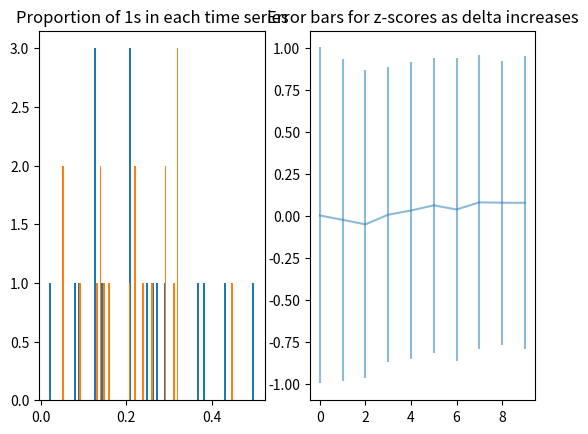

Here is the Python script that generated this plot:
# -*- coding: utf-8 -*-
"""
Created on Fri Nov 29 14:48:56 2019
Classes for calculation and analysis of correlation measures for pointwise comparison of lagging time series
Class pairwise_stats uses 2019 pairwise correlation measure (Messager et al) to determined z-scores for two Bernoulli time series
Class tweet_data creates a set of time series and analyses correlation across all pairs

@author: owen
"""

import matplotlib.pyplot as plt
import random
import numpy as np
from numpy import corrcoef
import collections
import pandas as pd
import time

TEST_MATRIX =  [[0, 0, 1, 0, 0, 1, 0, 0, 0, 0, 0, 0, 0, 0, 1, 1, 0, 0, 0, 0, 0, 0, 0, 0, 0, 0, 0, 0, 1, 0, 1, 1, 0, 0, 0, 0, 1, 0, 0, 0, 0, 0, 1, 0, 0, 0, 0, 0, 0, 1],
                [0, 0, 1, 0, 1, 0, 0, 0, 0, 0, 0, 0, 0, 0, 0, 0, 0, 0, 0, 0, 0, 0, 1, 1, 0, 0, 0, 0, 1, 0, 1, 1, 0, 1, 0, 0, 0, 1, 0, 0, 0, 0, 0, 0, 1, 0, 0, 0, 0, 0]]               

TEST_MATRIX1 = [[1,0,0,1,1,0,0,0,0,0,0,0,0,1,1],[1,1,0,0,0,0,0,1,0,0,0,1,0,0,1]]

ROOT_DIR="C:/Users/<user>/Machine learning projects/Luc_tweet project"
RESULTS_DIR="{0}/Results" .format(ROOT_DIR)
TEMP_DIR="{0}/Temp".format(ROOT_DIR)




         

class pairwise_stats():
    """ Calculate parameters and z-scores based on Messager et al (2019) for two time series of the same length
    *   method run_test checks calculation of total 'marks' within a given time delta (lag)
    *   method calculate z_series finds z-scores across values of delta up to sqrt T (length of both time series)
    *   
    """
    
    def __init__(self,ts1,ts2,population_ps=[None,None,{}],delta=1,marks_dict={},
                 test=False,random_test=False,verbose=False,progress={}):
        if progress.get('one_percent_step'):
            if not progress.get('step')%progress.get('one_percent_step'):
                print(progress.get('step')/progress.get('one_percent_step'))
            
        if test:
            self.verbose=True
            self.run_test(random_test=random_test)
        else:
            self.ts1 = np.array(ts1)
            self.ts2 = np.array(ts2)
            self.T = len(self.ts1)
            self.population_ps=population_ps
            # if population probabilities are given, store - otherwise estimate from time series 
            if population_ps[0] and population_ps[2].get('Use population means'):
                self.p1=population_ps[0]
                self.p2=population_ps[1]
            else:
                self.n1=sum(self.ts1)
                self.n2=sum(self.ts2)
                self.p1 = self.n1/self.T
                self.p2 = self.n2/self.T

            if not len(self.ts1)==len(self.ts2):
                print("Warning - lengths of time series do not match")
            self.delta = delta
            
            if marks_dict.get(delta):
                self.marks_dict=marks_dict 
            else:
                self.marks_dict = {0:np.dot(self.ts1,self.ts2)}
                
            self.calculate_params()
            self.verbose=verbose

    def run_test(self,ts1=[],ts2=[],random_test=True):
        # calculate total marks 
        if not len(ts1):
            if random_test:
                self.ts1 = [np.random.randint(2) for i in range(20)]
                self.ts2 = [np.random.randint(2) for i in range(20)]
            else:
                self.ts1 = np.array([1,0,0,1,1,0,0,0,0,0,0,0,0,1,1])
                self.ts2 = np.array([1,1,0,0,0,0,0,1,0,0,0,1,0,0,1])
                #self.ts1 = TEST_MATRIX[0]
                #self.ts2 = TEST_MATRIX[1]
        self.p1 = sum(self.ts1)/len(self.ts1)
        self.p2 = sum(self.ts2)/len(self.ts2)
        self.T = len(self.ts1)
        self.marks_dict = {0:np.dot(self.ts1,self.ts2)}
        print("First test time series is {0}".format(self.ts1))
        print("Other test time series is {0}".format(self.ts2))
        print("Counting marks...")
        self.delta = 0
        self.calculate_params()
        stats = self.stats
        for self.delta in range(1,len(self.ts1)):           
            self.calculate_params()
            stats = pd.concat([self.stats,stats]) 
        print(stats)
    
    def count_marks_obsolete_slow_method(self):
        self.marks = np.dot(self.ts1,self.ts2)
        for shift in range(1,self.delta+1):
            self.marks += np.dot(self.ts1[shift:],self.ts2[:-shift])
            self.marks += np.dot(self.ts1[:-shift],self.ts2[shift:])
        self.marks_dict[self.delta]=self.marks
    
    def count_marks(self):
        m1=self.marks_dict.get(self.delta)
        m=self.marks_dict.get(self.delta-1)
        if m1:
            self.marks=m1 
        elif m:
            self.marks = m+np.dot(self.ts1[self.delta:],self.ts2[:-self.delta]) + np.dot(self.ts1[:-self.delta],self.ts2[self.delta:])       
            self.marks_dict[self.delta] = self.marks
        else:
            self.marks = np.dot(self.ts1,self.ts2)
            for shift in range(1,self.delta+1):
                self.marks += np.dot(self.ts1[shift:],self.ts2[:-shift])
                self.marks += np.dot(self.ts1[:-shift],self.ts2[shift:])
    
    def calculate_params(self,verbose=False):
        self.count_marks()
        w=2*self.delta+1
        pq=self.p1*self.p2
        if self.population_ps[2].get('Use population means'):
            self.var = w*pq*(1-pq)+2*self.delta*w*pq*(self.p1+self.p2-2*pq)
            self.sigma = np.sqrt(self.var)*np.sqrt(self.T)
        else:
            d=self.delta
            t=self.T
            n1=self.n1
            n2=self.n2
            N1=t*w-d*(d+1)
            N3=(2/3)*(d+1)*(d+2)*(7*d-3)-4*(d**2-1)+(t-2*d-2)*w*2*d
            N2=N1**2-N1-2*N3
            self.var=pq*(N1+N2*((n1-1)*(n2-1)/(t-1)**2)+N3*(n1+n2-2)/(t-1)-pq*N1**2)
            self.sigma=np.sqrt(self.var)
            
        self.mu = self.p1*self.p2*(self.T*(2*self.delta+1)-self.delta*(self.delta+1))
        if self.sigma:
            self.Z_score = (self.marks-self.mu)/(self.sigma)#*np.sqrt(self.T))
        else:
            self.Z_score = np.inf
        self.stats = pd.DataFrame([[self.mu,self.sigma,self.sigma*np.sqrt(self.T),self.marks,self.Z_score]],index = [''],columns = ['Mean','Sigma','Sigma*sqrt(T)','Total','Z score'])          
        if verbose:
            self.display_stats()
            
    def display_stats(self):
        print(pd.DataFrame([[self.p1,len(self.ts1)],[self.p2,len(self.ts2)]],index = ['Time series 1','Time series 2'],
                             columns = ['Probability','Length']))
        print(self.stats)
        
    def calculate_z_series(self,deltas = []):
        if self.verbose:
            print("Deltas being tested are {0}".format(deltas))
        self.z_series = []
        d = self.delta
        if not len(deltas):
            deltas = range(int(np.sqrt(self.T)))
        for delta in deltas:
            self.delta = delta
            self.calculate_params()
            self.z_series.append(self.Z_score)
        self.delta = d
        self.calculate_params


class tweet_data():
    """
    * Objects of class tweet_data store multiple time series with default length 50 (must be constant)
    * Delta is the time lag window under which statistical comparison will be made
    * method display_Z_vals uses class pairwise_stats to calculate z-values for pairs of time series and plots results in histogram
    * if disjoint sets is True, rows (time series) are matched from one matrix (population) to the other.  
    * Otherwise, only one population is used and all possible pairs are tested within it.
    * method test_delta analyses the sequences of z-values created by allowing delta to vary up to sqrt T for each pair of time series
    * If no axes are passed they are generated but this may not create good results
    * Two axes should be passed in a list: the first will display a histogram of the proportions of 1s in all time series;
    * the second will display a histogram of the z-scores for all correlations measured
    """
    
    def __init__(self,tweet_matrices = [],number=12000,length = 50,population_ps = [None,None,{}],bernoulli=True,delta = 2,
                disjoint_sets = False,test_delta = False,verbose=False,axes=None):
        self.axes = axes
        self.population_ps = population_ps
        self.ps=[[None for i in range(number)] for j in range(2)]
        self.verbose=verbose
        self.disjoint_sets=disjoint_sets
        
        if len(tweet_matrices):
            self.tweet_matrices = tweet_matrices
            self.T = len(self.tweet_matrices[0][0])
            self.n = len(self.tweet_matrices[0])
            self.MARKS = [[None for i in range(self.n)] for j in range(self.n)]
        else:
            if verbose:
                print("About to initialise tweet matrix")
            self.T=length
            self.n=number
            self.MARKS = [[None for i in range(self.n)] for j in range(self.n)]
            #if population_ps[2].get("random seed"):
            #    seeds = np.random.choice(10*self.n,2*self.n)
            #else:
            #    seeds = [None]*2*self.n      
            self.initialise_arrays()
            
        if not self.axes:
            f,self.axes=plt.subplots(1,len(self.tweet_matrices))

        for i,m in enumerate(self.tweet_matrices):           
            print("Analysis of tweet matrix {2}: {0} time series length {1}".format(len(m),len(m[0]),i))
            probs = np.sum([ts for ts in m],axis=1)/len(m[0])
            self.axes[0].hist(probs,bins=100)
            self.axes[0].set_title("Proportion of 1s in each time series")

        if test_delta:
            self.test_delta()               
        self.delta = delta

    def initialise_arrays(self):
        T=self.T
        n=self.n
        if self.population_ps[2]['Use fixed means for setup']:
            ps=self.population_ps[:2]
            self.tweet_matrices = [np.random.choice([0,1],p=[1-p,p],size=[n,T]) for p in ps]
            self.ps=[[p for i in range(n)] for p in ps]
        else:
            self.ps=[[np.random.chisquare(6)/30 for i in range(n)] for j in range(2)]
            #if self.verbose:
            #    print("{0} larger than 1".format(len([p for p in ps for ps in self.ps if p>=1])))
            self.ps=[[p if p<1 else np.random.uniform(0.1,0.3) for p in ps] for ps in self.ps]
            self.tweet_matrices = [[np.random.choice([0,1],p=[1-p,p],size=T) for p in ps] for ps in self.ps]
        
    def calculate_marks(self,verbose=False):
        M=np.array(self.tweet_matrices[0])
        self.MARKS_DICT={}
        if self.disjoint_sets:
            N=np.transpose(self.tweet_matrices[1])
        else:
            N=np.transpose(self.tweet_matrices[0])
        marks=np.dot(M,N)
        self.MARKS_DICT[0]=np.copy(marks)
        for i in range(1,self.delta+1):
            print("Calculating marks for delta {0}".format(i))
            marks += np.dot(M[:,i:],N[:-i,:])
            marks += np.dot(M[:,:-i],N[i:,:])
            self.MARKS_DICT[i] = np.copy(marks)
        
        self.MARKS=np.copy(marks)
        if verbose:
            print(self.MARKS_DICT)  
    
#    def calculate_Z_vals(self,verbose=False):
#        Ns=np.sum(self.tweet_matrices[0],axis=1)
#        if self.disjoint_sets:
#            N1s=np.sum(self.tweet_matrices[1],axis=1)            
#        else:
#            N1s = np.sum(self.tweet_matrices[0],axis=1)
#        if verbose:
#            print(self.tweet_matrices)
#            print(Ns)
#            print(N1s)
                   
    def display_Z_vals(self,ax=None):
        self.tweet_matrix=self.tweet_matrices[0]
        if self.disjoint_sets:
            self.tweet_matrix1=self.tweet_matrices[1]
            self.results = np.array([pairwise_stats(ts1=self.tweet_matrix[i],ts2=self.tweet_matrix1[i],delta=self.delta,progress={'step':i,'one_percent_step':int(self.n/100)},
                                population_ps = [self.ps[0][i],self.ps[1][i],self.population_ps[2]], marks_dict={self.delta: self.MARKS[i][i]},verbose=True).Z_score
                                for i in range(int(len(self.tweet_matrix)))])
        else:
            self.tweet_matrix1=self.tweet_matrices[0]
            self.ps=[self.ps[0],self.ps[0]]
            self.results = np.array([pairwise_stats(ts1=self.tweet_matrix[i],ts2=self.tweet_matrix[j],delta=self.delta,progress={'step':self.n*i+j+1,'one_percent_step':self.n*int(self.n/100+1)},
                                marks_dict={self.delta: self.MARKS[i][j]},population_ps = [self.ps[0][i],self.ps[0][j],self.population_ps[2]]).Z_score
                                for i in range(self.n-1) for j in range(i+1,self.n)])
        self.results = [r for r in self.results if r<np.inf]
        if ax==None:
            ax=self.axes[1]
        ax.hist(self.results,bins = 200,label='{0}'.format(self.T))
        if self.population_ps[0] and self.population_ps[2].get("Use population means"):
            s = "Z-scores based on known population means."
        else:
            s="Z-scores based on individual estimates of means."
        ax.set_title(s +  " Sample stats: mu={0:.2f},sigma={1:.2f}".format(np.mean(self.results),np.std(self.results)))
 
        print("Sample mean {0}, sample sigma {1}".format(np.mean(self.results),np.std(self.results)))
        print("Delta (max time-lag tested) is {0}".format(self.delta))
        if self.verbose:
            print("Statistics for randomly selected pair of time series")
            rans = np.random.choice(len(self.tweet_matrix),2)
            print("Entries {0} and {1} selected from total of {2} time series".format(rans[0],rans[1],len(self.tweet_matrix)))
            ps = pairwise_stats(delta=self.delta,ts1=self.tweet_matrix[rans[0]],ts2=self.tweet_matrix1[rans[1]],
                                population_ps = [self.ps[0][rans[0]],self.ps[1][rans[1]],self.population_ps[2]])
            ps.T=self.T
            ps.calculate_params(verbose=True)
            if self.population_ps[2]['Use fixed means for setup']:
                print("Probabilities of a particular entry in each time series is {0}".format(self.population_ps[0:2]))
            else:
                print("Probabilities are taken from a chai-squared distribution with cut-off at 1")
        
    
    def test_delta(self,max_delta=None,delta_step=1,ax=None):
        # creates a series of z-values based on increasing lag windows for each pair of time series
        z_results = []
        if max_delta:
            deltas = range(0,max_delta,delta_step)
        else:
            deltas=range(0,int(np.sqrt(self.T)),delta_step)
        if self.disjoint_sets:
            M=self.tweet_matrices[0]
            N=self.tweet_matrices[1]            
            for i in range(len(M)):
                if not i%int(len(M)/100+1):
                    print("{0}% complete".format(i*100/len(M)))
                ps = pairwise_stats(ts1 = M[i],ts2 = N[i],population_ps=self.population_ps)
                ps.calculate_z_series(deltas=deltas)
                if not np.inf in ps.z_series:
                    z_results.append(ps.z_series)
        else:
            M=self.tweet_matrices[0]
            for i in range(len(M)-1):
                if not i%int(len(M)/100+1):
                    print("{0}% complete".format(i*100/len(M)))
                for j in range(i+1,len(M)):
                    ps = pairwise_stats(ts1 = M[i],ts2 = M[j],population_ps=self.population_ps)
                    ps.calculate_z_series(deltas=deltas)
                    if not np.inf in ps.z_series:
                        z_results.append(ps.z_series) 

        ys = np.mean(z_results,axis=0)
        errs = np.std(z_results,axis=0)
        if ax==None:
            ax=self.axes[1]
        ax.set_title("Error bars for z-scores as delta increases")
        ax.errorbar(deltas,ys,errs,alpha=0.5)
        if self.verbose:
            print(M)
            print(z_results)        
                               
    def display(self,head = True):
        if head:
            print("Partial tweet matrix (10 rows,10 cols out of {0} by {1}):".format(len(self.tweet_matrices[0]),len(self.tweet_matrices[0][0].array)))
            print([self.tweet_matrices[0][i].array[:10] for i in range(10)])
        else:
            print(self.tweet_matrices[0])
    
    def display_coeffs(self):
        print("Number of individuals: {0}".format(len(self.tweet_matrix)))
        print("Length of time series: {0}".format(len(self.tweet_matrix[0])))
        corrs = corrcoef(self.tweet_matrix).flatten()
        corrs = [c for c in corrs if c < 0.99]
        print(corrs[:10])
        plt.hist(corrs, bins = 200)            


      

if __name__ == '__main__':
    TEST=False
    NEW_METHOD_TEST=True
    number=200
    length=10000
    p1=0.2
    p2=0.05
    params_dict = {'Use population means' : False,
                   'Use fixed means for setup' : False,
                       'random seed' : None,
                   'Test_mode' : False}
    if TEST:
        ps = pairwise_stats(test=True,random_test=False,delta=5)

    elif NEW_METHOD_TEST:
        number=20
        length=100
        params_dict['Test_mode']=True
        start=time.time()
        #td = tweet_data(tweet_matrices = [TEST_MATRIX1,TEST_MATRIX1],number=2,length=50,delta=14,disjoint_sets=False,verbose=True)
        td = tweet_data(number=number,length=length,population_ps=[p1,p2,params_dict],delta=int(np.sqrt(length)),disjoint_sets=False,verbose=True)
        #td.calculate_marks(verbose=False)
        print(time.time()-start)
        td.test_delta()
    else:
        td = tweet_data(number=number,length=length,population_ps=[p1,p2,params_dict],delta=int(np.sqrt(length)),disjoint_sets=False,verbose=True)
    """ 
    #print(td.ps)
    #td.calculate_Z_vals(verbose=True)
    start=time.time()
    print("Calculating marks")
    td.calculate_marks(verbose=False)
    t1=time.time()-start
    print("Time check: {0}".format(t1))

    print("Calculating z-values")
    td.display_Z_vals()
    t2=time.time()-start
    print("Total time: {0}".format(t2))
    
    td.MARKS = [[None for i in range(number)] for j in range(number)]
    print("Now calculating from scratch")
    start = time.time()
    td.display_Z_vals()
    t3=time.time()-start
    print("Time: {0}".format(t3))
    print(pd.DataFrame([t1,t2,t3],index=['Matrix method for marks','Total time using matrix method','Time using standard method']))
    """
      









                
                
                
        
        